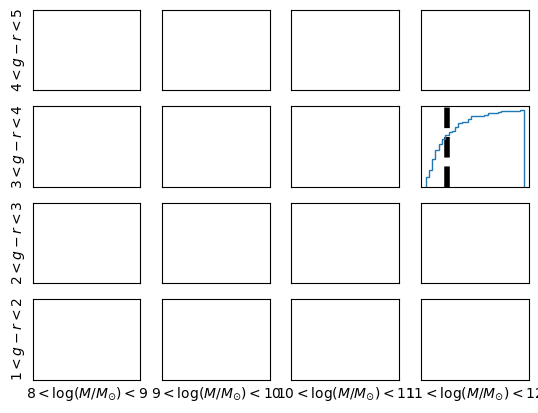

The matplotlib source for this figure: (Note: this script raises an exception after producing the figure.)

import matplotlib.pyplot as plt
import numpy as np
import seaborn as sn



df=1368



fig, ((ax1,ax2,ax3,ax4), (ax5,ax6,ax7,ax8),(ax9,ax10,ax11,ax12),(ax13,ax14,ax15,ax16))= plt.subplots(4, 4, sharex='col', sharey='row')

#ticksy13=np.linspace(1,2,9)
#ticksy9=np.linspace(2.1,3,9)
#ticksy5=np.linspace(3.1,4,9)
#ticksy1=np.linspace(4.1,5,9)
#ticksx13=np.linspace(8,9,9)
#ticksx14=np.linspace(9.1,10,9)
#ticksx15=np.linspace(10.1,11,9)
#ticksx16=np.linspace(11.1,12,9)

#ax13.set_xticklabels(ticksx13)
#ax14.set_xticklabels(ticksx14)
#ax15.set_xticklabels(ticksx15)
#ax16.set_xticklabels(ticksx16)
#ax13.set_yticklabels(ticksy13)
#ax9.set_yticklabels(ticksy9)
#ax5.set_yticklabels(ticksy5)
#ax1.set_yticklabels(ticksy1)

#ax13.axes.get_xaxis().set_visible(False)
#fig.text(0.5, 0.04, '$\log (M/M_{\odot})$', ha='center', va='center')
#fig.text(0.06, 0.5, '$g-r$', ha='center', va='center', rotation='vertical')
#ax13.text(0.05, 0.004, '$8<\log (M/M_{\odot})<9$', ha='center', va='center')
ax13.axes.get_xaxis().set_ticks([])
ax14.axes.get_xaxis().set_ticks([])
ax15.axes.get_xaxis().set_ticks([])
ax16.axes.get_xaxis().set_ticks([])
ax13.axes.get_yaxis().set_ticks([])
ax9.axes.get_yaxis().set_ticks([])
ax5.axes.get_yaxis().set_ticks([])
ax1.axes.get_yaxis().set_ticks([])
ax13.set_xlabel('$8<\log (M/M_{\odot})<9$')
ax14.set_xlabel('$9<\log (M/M_{\odot})<10$')
ax15.set_xlabel('$10<\log (M/M_{\odot})<11$')
ax16.set_xlabel('$11<\log (M/M_{\odot})<12$')
ax13.set_ylabel('$1<g-r<2$')
ax9.set_ylabel('$2<g-r<3$')
ax5.set_ylabel('$3<g-r<4$')
ax1.set_ylabel('$4<g-r<5$')



chi_sfh1=np.array([3337.5338616435602,482.32851460998756,1665.5876806016786,1031.6177142692582,1142.4705146765598,759.66900297487359,1260.2054019795296,
1535.6552639346291,3085.8014371812692,581.45847757945364,1421.5321717656993,2682.0681723747739,1976.5406738256913,1579.4350420199719,3542.1520906793471,1350.7002407837742,
1205.3242134287375,1540.4932984147561,992.47788832493688,1426.9466770436979,1051.1893073060214,1809.2006293205536,2069.4488702225462,1926.2640431556938,1057.5643715406786,
606.67294110328248,1876.1596351743501,2614.8379825149259,429.4107627057906,4744.5751493440712,1219.8741668464447,1257.7411849072739,1143.6265270554277,2324.9205280500623,
2835.7180221711651,2438.0576446798882,1134.0479971615489,864.21778915149787,407.71110503923455,958.79731534262112,982.18626886218203,510.12548650028867,881.60724246862333,
539.51538245537552,1744.1115969877219,2844.6746355288178,1248.040795460146,701.69854193125911,3629.4242533194829,711.87486283876456,1255.7293461543604,1306.7677556033605,
775.61062946004631,2601.9736624448442,906.73557663111183,654.03315585407063,1610.4628813550621,1028.6293957406469,7096.0466289239948,1008.004686537206,1450.5753716327069,
5620.1545666518177,5279.4287483440394,1123.0323831187904,1076.6617373127262,1536.1679894376657,558.5356214534695,925.91706295879828,2479.6974087151966,3536.8457430330432,
731.48650564743014,4740.7108168141776,1978.7995451555605,614.1875374343291,807.28376595412362,612.5407299331855,1811.4610626328713,2795.8917945571607,580.48101692904152,
5433.7541395662829,2339.4364845925261,3473.6502467993446,815.39502585751165,1374.3488306170473,1765.8749621512288,4424.4733527323742,1472.9931358896677,498.36004942627835,
798.329257797129,2869.226730889377,2687.674411268018,867.84664273107728,3566.5688896878041,3390.1422908711279])


dof1=1888.2123855308007
weights = np.ones_like(chi_sfh1)/float(len(chi_sfh1))
ax8.axvline(x=dof1/df,color='k', linestyle='dashed',lw=4, label='UGC11680NED01 $\chi^2$')
ax8.hist(chi_sfh1/df,bins=30, normed=False,weights=weights, histtype='step', lw=3,label='Mass $11<\log (M/M_{\odot})<12$ , color $3<g-r<4$',cumulative=True)
#ax8.legend(loc='best', frameon=False)
#ax8.set_ylabel('Probability density $\chi ^2$')
#ax8.set_xlabel('$x$')
plt.show()

dof2=964.69528330094988
chi_sfh2=np.array([1381.5121225946773,706.47809362046917,3236.9156513393154,511.57249216369155,426.39060875954334,591.82432349905309,
733.32258746271373,2377.1357343972636,1594.5446822324498,2041.8521631518818,2061.5379745686046,2218.6932677625423,660.67434156008665,
1033.8778391240676,801.52939354590455,835.05197477561126,2345.5853211230196,2907.3431255307028,1012.1953200659856,10578.180631889223,
484.50977646923405,511.19023618800799,783.46380376044044,681.32192120038235,420.44456367651617,1032.2759829311931,147.68816438381032,
596.05635656018956,845.18778557107146,1134.7790044471953,780.01054453217307,277.93359533538762,1248.0663521482147,1131.2770193227493,
1416.5031189812803,343.00395963230653,1404.7456369754198,640.51876878937878,300.89268466933157,326.63804594879582,555.89329357463885,
1234.2768268081322,287.97451286764118,745.43835764235052,4752.7441234022281,887.66512118798448,1083.0086707472881,825.85821163841217,
825.99698656724865,882.44417224974882,2980.3220635838907,1090.5167547901212,3404.9120231924026,759.58054875082485,1645.3182052027078,
395.25179406925514,768.84561590767237,1283.3197233327905,677.54969483700268,1516.1620680616993,2904.5770664859633,677.37882583890359,
492.32715073986867,3816.5642918573562,651.35511342886241])

weights = np.ones_like(chi_sfh2)/float(len(chi_sfh2))
ax12.axvline(x=dof2/df,color='k', linestyle='dashed',lw=4, label='UGC11680NED01 $\chi^2$')
ax12.hist(chi_sfh2/df,bins=30, normed=False,weights=weights, histtype='step', lw=3,label='Mass $11<\log (M/M_{\odot})<12$ , color $2<g-r<3$',cumulative=True)
#ax12.legend(loc='best', frameon=False)
#ax12.set_ylabel('Probability density $\chi ^2$')
#ax12.set_xlabel('$x$')
plt.show()

dof3=1104.7747194139226
chi_sfh3=np.array([1606.9905047423656,1178.5242856122097,844.51447527036623,711.80202671126574,571.40591313717778,914.77256010030146,
250.75376679608681,315.23482588599967,3885.0959829745429,2254.0395467089406,799.70556773379599,2180.0159454836926,1843.0874877664567,
822.97951604021193,265.52059810138906,297.07942916209117,766.47342705889571,1899.8640333375133,387.9778117934905,1773.5168553321578,
480.80792417678316,539.75778477550523,1256.9019718434627,438.59937127693973,1602.3900820984384,991.53901508915101,321.61274723238915])
weights = np.ones_like(chi_sfh3)/float(len(chi_sfh3))
ax16.axvline(x=dof3/df,color='k', linestyle='dashed',lw=4, label='UGC11680NED01 $\chi^2$')
ax16.hist(chi_sfh3/df,bins=20, normed=False,weights=weights, histtype='step', lw=3,label='Mass $11<\log (M/M_{\odot})<12$ , color $2<g-r<3$',cumulative=True)
#ax12.legend(loc='best', frameon=False)
#ax12.set_ylabel('Probability density $\chi ^2$')
#ax12.set_xlabel('$x$')
plt.show()


dof4=1195.9501338148912
chi_sfh4=np.array([987.70656759827409,701.34150243154431,389.49233343926437,98.575210745184833,223.61116743822788,281.33117087370999,509.34447514571258,
551.52259827133355,552.57815793380212,600.36053156113508,648.15015361698931,455.67490516288251,701.18885833398713,625.5387511745497,1165.4132015895016,
1723.4834391709721,483.5281504065652,2285.7749545137472,952.47412815591667,208.14802087058862,628.27879499637038,687.08023339503325,1906.8307791929012,
1241.1338465998351,3143.5889856780955,482.64935266456132,710.65150030346979,1225.0045247087303,4662.4964099949775,1496.0706655456122,576.67822955364454,
282.68167988269278,551.35438240395013,440.17937628074401,294.70734581518246,664.85928105609571,2276.0876847571785,111.42045062684967,2906.1443543091086,
3423.6716289107835,499.79682963358186,411.56041474956379,582.19511876668082,233.53703564678767,884.25571754550697,751.65513050897448,4186.2793067272314,
1929.9291099582674,239.08941419645308,321.56077984788857,907.29977202874079,176.84766623361691,586.59105518578167,3224.3537301483607,213.98408701908781,
173.12580470081946,1079.8251650801674,384.45707404352095,1754.9402190141755,633.81333074988447,716.40343228326503,655.88097121835256,165.10963901712532,
218.82204100887481,55.67548717020128,2640.7642065544765,329.34000024295898,811.89414524051665,1675.0500206655211,462.49066293881873,1664.6401571722347,
1925.9187596495317,288.51447214681303,309.02001337988446,735.27344451990791,392.52432582560863,2725.6153028996869,494.59395899001044,373.45374223565301,
537.59186814080692,242.52445296793783,1526.5797039649121,955.21932151451244,291.2583498350333,878.05631588094207,899.60389348121271,765.0617841438941,
318.69583094051359,263.37372267650841,699.19362431267734,848.02014698106575,344.00889345526502,371.05976015502722,1213.1301317327025,202.71807413198295,
885.85921503036502,484.35142019016308,909.80209146235961,931.8525855045782,874.59417477021873,362.17061005862666,913.25046449622891,865.51542078087584,
280.617082100446,743.32661321620458,1030.3994625248936,905.12273988768015,1869.2606235098181,531.59404008710226,1052.3396438960956,2183.6929730521229,
1034.9566247792231,1247.8185322479417,1573.7435963632029])
weights = np.ones_like(chi_sfh4)/float(len(chi_sfh4))
ax15.axvline(x=dof4/df,color='k', linestyle='dashed',lw=4, label='UGC11680NED01 $\chi^2$')
ax15.hist(chi_sfh4/df,bins=30, normed=False,weights=weights, histtype='step', lw=3,label='Mass $11<\log (M/M_{\odot})<12$ , color $2<g-r<3$',cumulative=True)
#ax12.legend(loc='best', frameon=False)
#ax12.set_ylabel('Probability density $\chi ^2$')
#ax12.set_xlabel('$x$')
plt.show()

dof5=2425.8341406479144
chi_sfh5=np.array([518.23320605597269,775.42454165096865,175.42233801744715,485.5576671742275,1629.5323282753611,283.9126516113609,814.41090981429045,
165.22467431517347,159.66628653501402,368.43811731290344,141.47940916175747,605.80524098197668,209.04329330142915,2395.7065447349742,1253.9350023200884,
587.97654206931099,1837.4255650609778,1243.5314127974673,205.47132158166244,731.75468098928729,202.33303929343157,76.357960788649507,337.54634839859676,
316.87008315623433,2700.7387376397783,384.59652165283882,170.51205679275984,528.92193081625237,959.08874048901112, 658.83308502060675,341.55862018393941,
154.16507356141864,898.89502754773127,143.99734289519276,204.50307805840572,246.59030134299147,560.5527451300951,564.20192140760287,303.1472880528753,
214.08985964465097,413.39947952518202,429.11531491931021,573.55761020061777,412.26104386343536,327.25119698139616,500.71117276983301,162.05337939655701,
469.90049695104534,467.71134636167864,621.57787034963303,279.5984581515097,582.13804857369735,160.15184208040873,424.04054076763748,572.35745754056632,
109.4143635242287,426.27525878425104,405.40503910913156,364.35315472361015,253.6359815566112,280.4431300801574,536.92257175857503])

weights = np.ones_like(chi_sfh5)/float(len(chi_sfh5))
ax14.axvline(x=dof5/df,color='k', linestyle='dashed',lw=4, label='UGC11680NED01 $\chi^2$')
ax14.hist(chi_sfh5/df,bins=30, normed=False,weights=weights, histtype='step', lw=3,label='Mass $11<\log (M/M_{\odot})<12$ , color $2<g-r<3$',cumulative=True)
#ax12.legend(loc='best', frameon=False)
#ax12.set_ylabel('Probability density $\chi ^2$')
#ax12.set_xlabel('$x$')
plt.show()

#dof6=1833.5105134830292
#chi_sfh6=np.array([1439.1873977893379,3047.2940747101552,774.67561500830425,897.71091148083065, 517.56654522371889])
#weights = np.ones_like(chi_sfh6)/float(len(chi_sfh6))
#ax13.axvline(x=dof6/df,color='k', linestyle='dashed',lw=4, label='UGC11680NED01 $\chi^2$')
#ax13.hist(chi_sfh6/df,bins=5, normed=False,weights=weights, histtype='step', lw=3,label='Mass $11<\log (M/M_{\odot})<12$ , color $2<g-r<3$')
#ax12.legend(loc='best', frameon=False)
#ax12.set_ylabel('Probability density $\chi ^2$')
#ax12.set_xlabel('$x$')
#plt.show()

dof7=2994.064331454349
chi_sfh7=np.array([6554.4632793743131,1284.219024060897, 1856.8665038967686,636.96296298623577,1299.1325002105134,1580.7576903573281,
1662.9082881504246,1566.1409534301167,2270.3959853582628,2389.1803615714607,5410.8247268641353,1026.5255617672915,1255.2092589556105,
10926.840451035703,2295.0780400285389,1751.509362622402,24322.870163261825,1704.1712227013193, 1869.176666350646,2120.5180344505166,
1850.0741454074346,1020.1634825242691,2363.548981012525,1074.1625044190866,2361.6087077846755,2860.3347962972157,5308.8083334279054,
2404.5282521808067,1147.3797887929593,1480.6041039862916,3151.4666209599632,3943.4016736396984,2322.6651376937461,1668.3074034162944,
1388.171704256576,1461.4098965937512,1939.5471309571067,1616.2406232927001,2729.9228647384925,2640.3608235556412,3358.5434609436811,
728.50839049199499,8070.8725079093119,5109.6687217450972,1026.2468328583618,1457.2248604201527,1809.3160632562831,5015.1091396012598,
3322.0647640138723,2333.787989058635,3824.8737727714943,4638.0808883143618,1015.2765572158016,2434.5747736826211,5472.0183578092319,
1437.5049128337555,2903.0658720267484,1284.6521847658066,5320.6706635334922])

weights = np.ones_like(chi_sfh7)/float(len(chi_sfh7))
ax7.axvline(x=dof7/df,color='k', linestyle='dashed',lw=4, label='UGC11680NED01 $\chi^2$')
ax7.hist(chi_sfh7/df,bins=30, normed=False,weights=weights, histtype='step', lw=3,label='Mass $11<\log (M/M_{\odot})<12$ , color $2<g-r<3$',cumulative=True)
#ax12.legend(loc='best', frameon=False)
#ax12.set_ylabel('Probability density $\chi ^2$')
#ax12.set_xlabel('$x$')
plt.show()

dof8=785.05662972123787
chi_sfh8=np.array([502.5312995308081,580.45729191839803,204.19667370317001,518.27719309677684,1534.8645907539676,1555.9265125639893])
weights = np.ones_like(chi_sfh8)/float(len(chi_sfh8))
ax11.axvline(x=dof8/df,color='k', linestyle='dashed',lw=4, label='UGC11680NED01 $\chi^2$')
ax11.hist(chi_sfh8/df,bins=4, normed=False,weights=weights, histtype='step', lw=3,label='Mass $11<\log (M/M_{\odot})<12$ , color $2<g-r<3$',cumulative=True)
#ax12.legend(loc='best', frameon=False)
#ax12.set_ylabel('Probability density $\chi ^2$')
#ax12.set_xlabel('$x$')
plt.show()

dof9=1833.5105134830292
chi_sfh9=np.array([1439.1873977893379,3047.2940747101552,774.67561500830425,897.71091148083065, 517.56654522371889])
weights = np.ones_like(chi_sfh9)/float(len(chi_sfh9))
ax13.axvline(x=dof9/df,color='k', linestyle='dashed',lw=4, label='UGC11680NED01 $\chi^2$')
ax13.hist(chi_sfh9/df,bins=20, normed=False,weights=weights, histtype='step', lw=3,label='Mass $11<\log (M/M_{\odot})<12$ , color $2<g-r<3$',cumulative=True)
#ax12.legend(loc='best', frameon=False)
#ax12.set_ylabel('Probability density $\chi ^2$')
#ax12.set_xlabel('$x$')
plt.show()

dof10=1422.632610277554
chi_sfh10=np.array([1293.3019087701366,4463.7450753479534,1643.535743085238,2438.2163997960683])
weights = np.ones_like(chi_sfh10)/float(len(chi_sfh10))
ax4.axvline(x=dof10/df,color='k', linestyle='dashed',lw=4, label='UGC11680NED01 $\chi^2$')
ax4.hist(chi_sfh10/df,bins=20, normed=False,weights=weights, histtype='step', lw=3,label='Mass $11<\log (M/M_{\odot})<12$ , color $2<g-r<3$',cumulative=True)
#ax12.legend(loc='best', frameon=False)
#ax12.set_ylabel('Probability density $\chi ^2$')
#ax12.set_xlabel('$x$')
plt.show()
